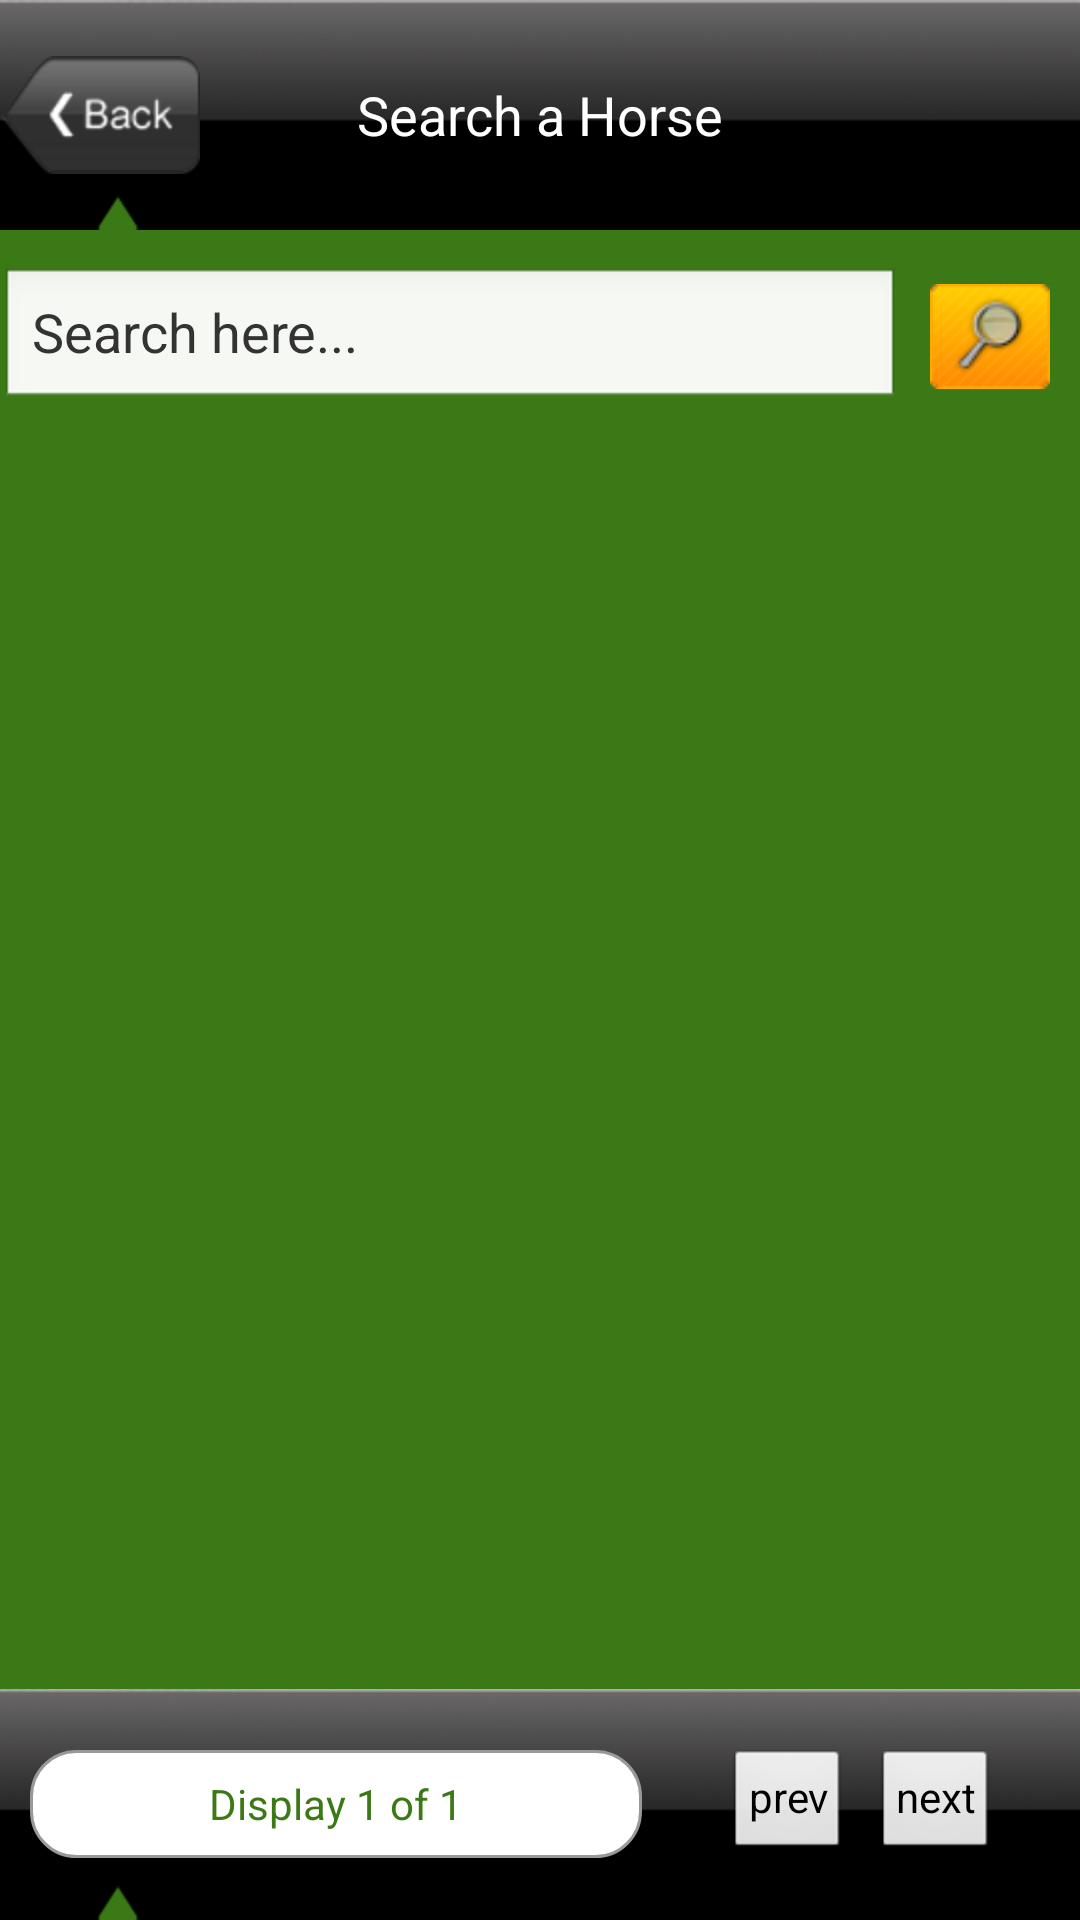

Produce the Android XML layout that renders to this screen, including the resource entries it uses.
<!-- AndroidManifest.xml: application theme AppBaseTheme -->
<!-- res/layout/act_horse_search.xml -->
<?xml version="1.0" encoding="utf-8"?>
<LinearLayout xmlns:android="http://schemas.android.com/apk/res/android"
    android:layout_width="match_parent"
    android:layout_height="match_parent"
    android:background="@drawable/bg_green"
    android:orientation="vertical"
    android:weightSum="100" >

    <RelativeLayout
        android:layout_width="match_parent"
        android:layout_height="0dp"
        android:layout_weight="12"
        android:background="@drawable/bar_new" >

        <ImageView
            android:id="@+id/imageView1"
            android:layout_width="wrap_content"
            android:layout_height="wrap_content"
            android:layout_centerVertical="true"
            android:onClick="onBack"
            android:src="@drawable/button_back_xml" />

        <TextView
            android:id="@+id/tvtitleSearch"
            android:layout_width="wrap_content"
            android:layout_height="wrap_content"
            android:layout_centerHorizontal="true"
            android:layout_centerVertical="true"
            android:text="Search a Horse"
            android:textAppearance="?android:attr/textAppearanceMedium"
            android:textColor="#fff" />

    </RelativeLayout>

    <LinearLayout
        android:layout_width="match_parent"
        android:layout_height="0dp"
        android:layout_weight="76"
        android:orientation="vertical"
        android:weightSum="100" >

        <RelativeLayout
            android:layout_width="match_parent"
            android:layout_height="0dp"
            android:layout_weight="15" >

            <LinearLayout
                android:layout_width="match_parent"
                android:layout_height="wrap_content"
                android:layout_centerVertical="true"
                android:layout_weight="15" >

                <EditText
                    android:id="@+id/etSearch"
                    android:layout_width="wrap_content"
                    android:layout_height="wrap_content"
                    android:layout_weight="1"
                    android:ems="10"
                    android:hint="Search here..."
                    android:inputType="textPersonName"
                    android:textColor="#000"
                    android:textColorHint="#333" >

                </EditText>

                <Button
                    android:id="@+id/btnFind"
                    android:layout_width="wrap_content"
                    android:layout_height="wrap_content"
                    android:layout_marginLeft="10dp"
                    android:layout_marginRight="10dp"
                    android:background="@drawable/button_finder_xml"
                    android:minHeight="35dp"
                    android:minWidth="40dp"
                    android:onClick="onSearch" />

            </LinearLayout>

        </RelativeLayout>

        <LinearLayout
            android:layout_width="match_parent"
            android:layout_height="0dp"
            android:layout_weight="85" >

            <ListView
                android:id="@+id/lvHorse"
                android:layout_width="match_parent"
                android:layout_height="wrap_content"
                android:cacheColorHint="#0000" >

            </ListView>

        </LinearLayout>

    </LinearLayout>

    <RelativeLayout
        android:layout_width="match_parent"
        android:layout_height="0dp"
        android:layout_weight="12"
        android:background="@drawable/bar_new" >

        <LinearLayout
            android:layout_width="match_parent"
            android:layout_height="wrap_content"
            android:layout_centerInParent="true"
            android:padding="5dp"
            android:weightSum="100" >

            <RelativeLayout
                android:layout_width="0dp"
                android:layout_height="match_parent"
                android:layout_marginLeft="5dp"
                android:layout_marginRight="5dp"
                android:layout_weight="60"
                android:background="@drawable/border_01"
                android:paddingBottom="5dp"
                android:paddingTop="5dp" >

                <TextView
                    android:id="@+id/tvDisplayPage"
                    style="@style/TV_Green_Style01"
                    android:layout_width="wrap_content"
                    android:layout_height="wrap_content"
                    android:layout_centerInParent="true"
                    android:text="Display 1 of 1"
                    android:textAppearance="?android:attr/textAppearanceMedium"
                    android:textSize="14sp" />

            </RelativeLayout>

            <RelativeLayout
                android:layout_width="0dp"
                android:layout_height="match_parent"
                android:layout_weight="40" >

                <LinearLayout
                    android:layout_width="wrap_content"
                    android:layout_height="wrap_content"
                    android:layout_centerInParent="true" >

                    <Button
                        android:id="@+id/bntPrev"
                        style="?android:attr/buttonStyleSmall"
                        android:layout_width="wrap_content"
                        android:layout_height="wrap_content"
                        android:layout_marginRight="5dp"
                        android:onClick="onPrev"
                        android:text="prev" />

                    <Button
                        android:id="@+id/btnNext"
                        style="?android:attr/buttonStyleSmall"
                        android:layout_width="wrap_content"
                        android:layout_height="wrap_content"
                        android:layout_marginLeft="5dp"
                        android:onClick="onNext"
                        android:text="next" />

                </LinearLayout>

            </RelativeLayout>

        </LinearLayout>

    </RelativeLayout>

</LinearLayout>
<!-- resources referenced by this layout -->
<resources>
  <!-- drawable bar_new: png bitmap (drawable-hdpi, 18549 bytes) -->
  <!-- drawable bg_green: png bitmap (drawable-mdpi, 4029 bytes) -->
  <!-- drawable border_01 (drawable) -->
  <?xml version="1.0" encoding="utf-8"?>
  <shape xmlns:android="http://schemas.android.com/apk/res/android" >
    
    <solid android:color="#fff"/>
    <corners
        android:radius="15dp"
        android:topRightRadius="15dp"
        android:bottomRightRadius="15dp"
        android:bottomLeftRadius="15dp" />
    <stroke
        android:width="1dp"
        android:color="#999" />
  
  </shape>
  <!-- drawable button_back_xml (drawable) -->
  <?xml version="1.0" encoding="utf-8"?>
  <selector xmlns:android="http://schemas.android.com/apk/res/android" >
      <item android:state_pressed="true" android:drawable="@drawable/back01_press"></item>
      <item android:drawable="@drawable/back01"></item>   
  </selector>
  <!-- drawable button_finder_xml (drawable) -->
  <?xml version="1.0" encoding="utf-8"?>
  <selector xmlns:android="http://schemas.android.com/apk/res/android" >
      <item android:state_pressed="true" android:drawable="@drawable/finder_press"></item>
      <item android:drawable="@drawable/finder"></item>   
  </selector>
  <style name="TV_Green_Style01">
          <item name="android:textColor">#3b7916</item>
      </style>
  <style name="AppBaseTheme" parent="android:Theme">
          
      </style>
  <!-- drawable back01_press: png bitmap (drawable-hdpi, 8053 bytes) -->
  <!-- drawable back01: png bitmap (drawable-hdpi, 6449 bytes) -->
  <!-- drawable finder_press: png bitmap (drawable-hdpi, 5057 bytes) -->
  <!-- drawable finder: png bitmap (drawable-hdpi, 4906 bytes) -->
</resources>
